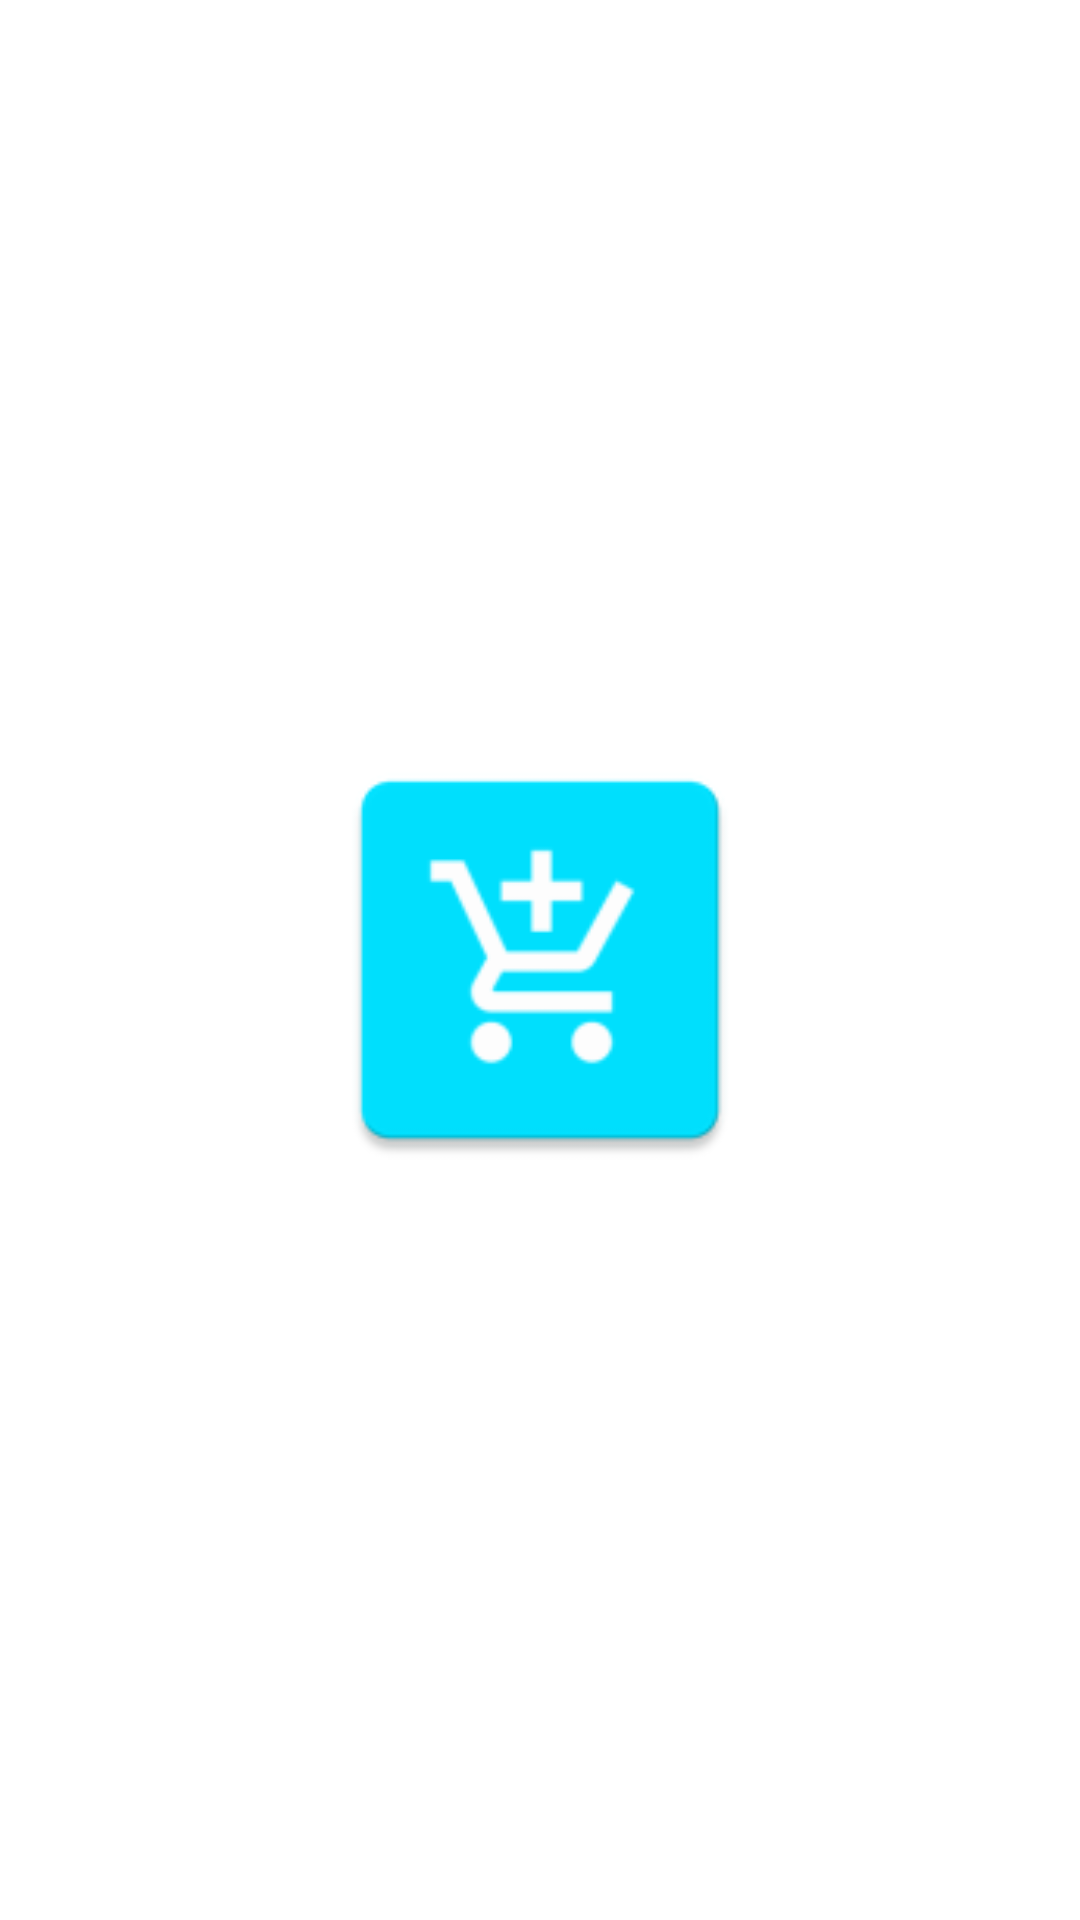

Reconstruct the res/layout file that produces this screen, plus the resources it refers to.
<!-- AndroidManifest.xml: activity theme Theme.MyCart -->
<!-- res/layout/activity_splash.xml -->
<?xml version="1.0" encoding="utf-8"?>
<androidx.constraintlayout.widget.ConstraintLayout
    xmlns:android="http://schemas.android.com/apk/res/android"
    xmlns:app="http://schemas.android.com/apk/res-auto"
    xmlns:tools="http://schemas.android.com/tools"
    android:layout_width="match_parent"
    android:layout_height="match_parent"
    android:background="@drawable/bg_gradient"
    tools:context=".views.activities.SplashActivity">

    <ImageView
        android:layout_width="@dimen/_150dp"
        android:layout_height="@dimen/_150dp"
        android:src="@mipmap/ic_launcher"
        app:layout_constraintStart_toStartOf="parent"
        app:layout_constraintEnd_toEndOf="parent"
        app:layout_constraintTop_toTopOf="parent"
        app:layout_constraintBottom_toBottomOf="parent"
        />

</androidx.constraintlayout.widget.ConstraintLayout>
<!-- resources referenced by this layout -->
<resources>
  <dimen name="_150dp">150dp</dimen>
  <!-- mipmap ic_launcher: png bitmap (mipmap-hdpi, 1645 bytes) -->
  <style name="Theme.MyCart" parent="Theme.MaterialComponents.Light.NoActionBar">
          
          <item name="colorPrimary">@color/colorPrimary</item>
          <item name="colorPrimaryVariant">@color/colorThemePink</item>
          <item name="colorOnPrimary">@color/white</item>
          
          <item name="colorSecondary">@color/colorThemeOrange</item>
          <item name="colorSecondaryVariant">@color/colorPrimary</item>
          <item name="colorOnSecondary">@color/black</item>
          
          <item name="android:statusBarColor">?attr/colorPrimaryVariant</item>
          
      </style>
  <color name="colorPrimary">#ED2173</color>
  <color name="colorThemePink">#ED2173</color>
  <color name="white">#FFFFFFFF</color>
  <color name="colorThemeOrange">#F4442D</color>
  <color name="black">#FF000000</color>
</resources>
